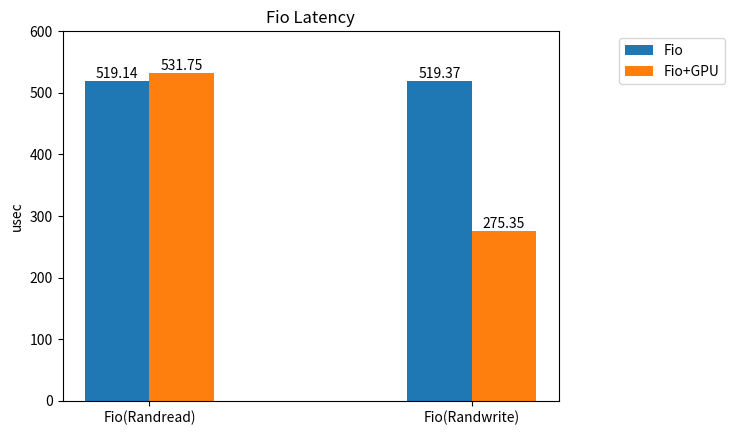

Write the Python code that produced this figure.
import numpy as np 
from matplotlib import pyplot as plt

volume = ["Fio(Randread)","Fio(Randwrite)"]
GroupBthroughput = [531.75,275.35]#IOPS normal FioIOPS GPU+Fio
GroupAthroughput = [519.14,519.37]#
#GroupCthroughput = [531.75,275.35]# latency GPU+Fio ??????
#GroupDthroughput = [519.14,519.37]# latency normal Fio

#plt.plot(volume,GroupAthroughput,marker="*")
#plt.plot(volume,GroupBthroughput,marker="^")
def create_x(t, w, n, d):
    return [t*x + w*n for x in range(d)]
value_a_x = create_x(4, 0.8, 1, 2)
value_b_x = create_x(4, 0.8, 2, 2)
#value_c_x = create_x(4, 0.8, 3, 2)
#value_d_x = create_x(4, 0.8, 4, 3)

ax = plt.subplot()
ax.bar(value_a_x, GroupAthroughput,width=0.8)
ax.bar(value_b_x, GroupBthroughput,width=0.8)
#ax.bar(value_c_x, GroupCthroughput,width=0.8)
#ax.bar(value_d_x, GroupDthroughput,width=0.8)

middle_x = [(a+b)/2 for (a,b) in zip(value_a_x,value_b_x)]
ax.set_xticks(middle_x)
ax.set_xticklabels(volume)
#plt.bar(volume,GroupAthroughput,width=0.3)
#plt.bar(volume,GroupBthroughput,width=0.3)

#plt.plot(volume,GroupAthroughput,marker='o',color='red')
#plt.xticks(rotation=0)
#plt.grid(True)
#plt.xlabel('')
plt.ylabel('usec')
plt.legend(['Fio','Fio+GPU'],bbox_to_anchor=(1.35, 1.0),loc='upper right',)
plt.title('Fio Latency')
plt.ylim([0,600])
for i, v in enumerate(value_a_x):
    plt.text(v, GroupAthroughput[i], GroupAthroughput[i],                 # 좌표 (x축 = v, y축 = y[0]..y[1], 표시 = y[0]..y[1])
             fontsize = 10, 
             color='black',
             horizontalalignment='center',  # horizontalalignment (left, center, right)
             verticalalignment='bottom')    # verticalalignment (top, center, bottom)

for i, v in enumerate(value_b_x):
    plt.text(v, GroupBthroughput[i], GroupBthroughput[i],                 # 좌표 (x축 = v, y축 = y[0]..y[1], 표시 = y[0]..y[1])
             fontsize = 10, 
             color='black',
             horizontalalignment='center',  # horizontalalignment (left, center, right)
             verticalalignment='bottom')    # verticalalignment (top, center, bottom)
             
#for i, v in enumerate(value_c_x):
#    plt.text(v, GroupCthroughput[i], GroupCthroughput[i],                 # 좌표 (x축 = v, y축 = y[0]..y[1], 표시 = y[0]..y[1])
#             fontsize = 10, 
#             color='black',
#             horizontalalignment='center',  # horizontalalignment (left, center, right)
#             verticalalignment='bottom')    # verticalalignment (top, center, bottom)	

#for i, v in enumerate(value_d_x):
#    plt.text(v, GroupDthroughput[i], GroupDthroughput[i],                 # 좌표 (x축 = v, y축 = y[0]..y[1], 표시 = y[0]..y[1])
#             fontsize = 10, 
#             color='black',
#             horizontalalignment='center',  # horizontalalignment (left, center, right)
#             verticalalignment='bottom')    # verticalalignment (top, center, bottom)	             
'''
for i, v in enumerate(value_d_x):
    if i==0:
        continue
    else:
        plt.text(v, GroupDthroughput[i], GroupDthroughput[i],                 # 좌표 (x축 = v, y축 = y[0]..y[1], 표시 = y[0]..y[1])
        fontsize = 10, 
        color='black',
        horizontalalignment='center',  # horizontalalignment (left, center, right)
        verticalalignment='bottom')    # verticalalignment (top, center, bottom)	             	 
'''
plt.show()
'''
volume = ["tf only","Fio(read)+tf","Fio(write)+tf"]
GroupAthroughput = [1301,1373,1348]
GroupBthroughput = [1380,1336,1351]
GroupCthroughput = [1144,1153,1190]
GroupDthroughput = [0,1938,2077]
#plt.plot(volume,GroupAthroughput,marker="*")
#plt.plot(volume,GroupBthroughput,marker="^")
def create_x(t, w, n, d):
    return [t*x + w*n for x in range(d)]
value_a_x = create_x(4, 0.8, 1, 3)
value_b_x = create_x(4, 0.8, 2, 3)
value_c_x = create_x(4, 0.8, 3, 3)
value_d_x = create_x(4, 0.8, 4, 3)

ax = plt.subplot()
ax.bar(value_a_x, GroupAthroughput)
ax.bar(value_b_x, GroupBthroughput)
ax.bar(value_c_x, GroupCthroughput)
ax.bar(value_d_x, GroupDthroughput)

middle_x = [(a+b+c+d)/4 for (a,b,c,d) in zip(value_a_x,value_b_x, value_c_x, value_d_x)]
ax.set_xticks(middle_x)
ax.set_xticklabels(volume)
#plt.bar(volume,GroupAthroughput,width=0.3)
#plt.bar(volume,GroupBthroughput,width=0.3)

#plt.plot(volume,GroupAthroughput,marker='o',color='red')
#plt.xticks(rotation=0)
#plt.grid(True)
#plt.xlabel('')
plt.ylabel('sec')
plt.legend(['cpuset','cpuset+exclusive_cpu','GPU'],bbox_to_anchor=(1.45, 1.0),loc='upper right',)
plt.title('NVMe SSD multi-queue system Execution Time')
plt.ylim([0,2200])
for i, v in enumerate(value_a_x):
    plt.text(v, GroupAthroughput[i], GroupAthroughput[i],                 # 좌표 (x축 = v, y축 = y[0]..y[1], 표시 = y[0]..y[1])
             fontsize = 10, 
             color='black',
             horizontalalignment='center',  # horizontalalignment (left, center, right)
             verticalalignment='bottom')    # verticalalignment (top, center, bottom)

for i, v in enumerate(value_b_x):
    plt.text(v, GroupBthroughput[i], GroupBthroughput[i],                 # 좌표 (x축 = v, y축 = y[0]..y[1], 표시 = y[0]..y[1])
             fontsize = 10, 
             color='black',
             horizontalalignment='center',  # horizontalalignment (left, center, right)
             verticalalignment='bottom')    # verticalalignment (top, center, bottom)
for i, v in enumerate(value_c_x):
    plt.text(v, GroupCthroughput[i], GroupCthroughput[i],                 # 좌표 (x축 = v, y축 = y[0]..y[1], 표시 = y[0]..y[1])
             fontsize = 10, 
             color='black',
             horizontalalignment='center',  # horizontalalignment (left, center, right)
             verticalalignment='bottom')    # verticalalignment (top, center, bottom)	

for i, v in enumerate(value_d_x):
    plt.text(v, GroupDthroughput[i], GroupDthroughput[i],                 # 좌표 (x축 = v, y축 = y[0]..y[1], 표시 = y[0]..y[1])
             fontsize = 10, 
             color='black',
             horizontalalignment='center',  # horizontalalignment (left, center, right)
             verticalalignment='bottom')    # verticalalignment (top, center, bottom)	             	 
plt.show()
'''
"""
####################################
Noop
GroupAthroughput = [87.4, 146, 128, 189, 182, 
			  139.4, 97.38, 113, 130, 135, 
			  148, 162, 176, 117, 176, 
			  185, 189, 189, 191, 186, 
			  185, 191, 187]
GroupBthroughput = [72.7, 113, 63.9, 50, 53, 
			  88.36, 97.14, 90.4, 93, 118, 
			  101, 110, 116, 118, 116,
			  118, 119, 120, 120, 119, 
			  109, 119, 118]

####################################
N=23
GroupA =[87.4,146,128,189,182,139.4,97.38,113,130,135,148,162,176,185,189,189,191,186,185,191,187]
GroupB =[72.7,113,63.9,50,53,88.36,97.14,90.4,93,118,101,110,116,118,119,120,120,119,109,119,118]

//ax.plot([87.4,146,128,189,182,139.4,97.38,113,130,135,148,162,176,185,189,189,191,186,185,191,187],
		'k',label = 'GroupA')
plt.plot(GroupA)
plt.plot(GroupB)
ind = np.arange(N) 
plt.xticks(ind,('100ki', '300ki', '500ki', '700ki', '900ki',
				'1mi','3mi','5mi','7mi','9mi'
				'10mi','30mi','50mi','70mi','90mi'
				'100mi','300mi','500mi','700mi','900mi'
				'1Gi','3Gi','5Gi'))
							

plt.xlabel('Volume(byte)')
plt.ylabel('Read(mb/sec)')
plt.title('Direct I/O ')
plt.legend(['GroupA(cpu weight: 1024)','GroupB(cpu weight: 256)'])
plt.show()
"""


